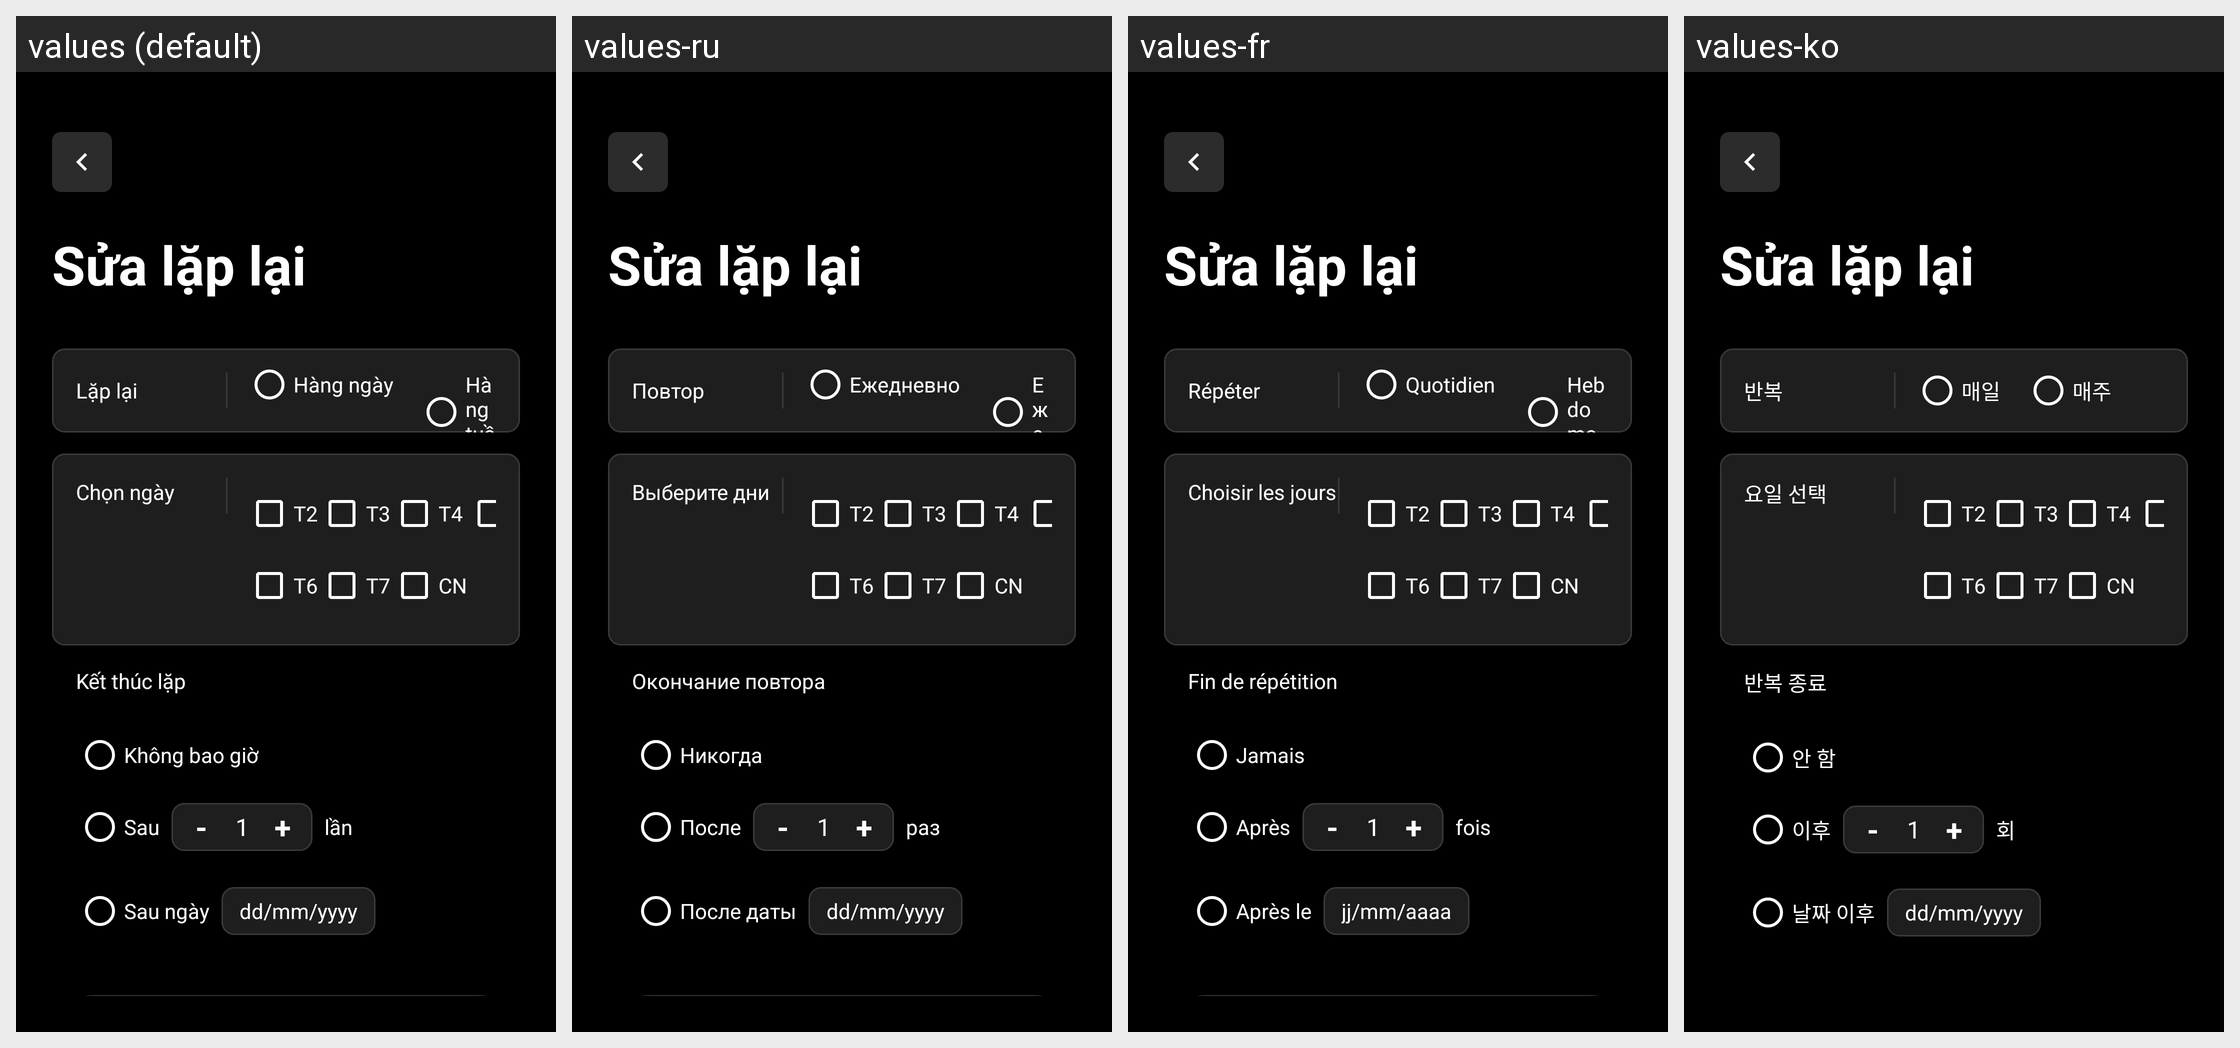

The Android screen above is rendered under several locales of the same app. Produce the string resources it draws, with the default and per-locale values.
Android screen res/layout/fragment_repeat_task.xml rendered under 4 locales, left to right: values (default), values-ru, values-fr, values-ko. Device: Nexus 5 (rendered at 1080×1920; each locale shown at half size, 540×960, under a caption strip naming it); theme Theme.FamilyTaskApp.
Other locales in the repository, not shown: values-en, values-zh.
Strings drawn on this screen, with the default value and each locale's value (text and hints the layout hard-codes, and strings that could not be matched under every locale, appear in the picture but are not listed):

label_repeat
  values: Lặp lại
  values-ru: Повтор
  values-fr: Répéter
  values-ko: 반복

repeat_daily
  values: Hàng ngày
  values-ru: Ежедневно
  values-fr: Quotidien
  values-ko: 매일

repeat_weekly
  values: Hàng tuần
  values-ru: Еженедельно
  values-fr: Hebdomadaire
  values-ko: 매주

label_select_days
  values: Chọn ngày
  values-ru: Выберите дни
  values-fr: Choisir les jours
  values-ko: 요일 선택

label_end_repeat
  values: Kết thúc lặp
  values-ru: Окончание повтора
  values-fr: Fin de répétition
  values-ko: 반복 종료

repeat_never
  values: Không bao giờ
  values-ru: Никогда
  values-fr: Jamais
  values-ko: 안 함

repeat_after
  values: Sau
  values-ru: После
  values-fr: Après
  values-ko: 이후

repeat_times
  values: lần
  values-ru: раз
  values-fr: fois
  values-ko: 회

repeat_after_date
  values: Sau ngày
  values-ru: После даты
  values-fr: Après le
  values-ko: 날짜 이후

hint_date_format
  values: dd/mm/yyyy
  values-ru: dd/mm/yyyy
  values-fr: jj/mm/aaaa
  values-ko: dd/mm/yyyy
